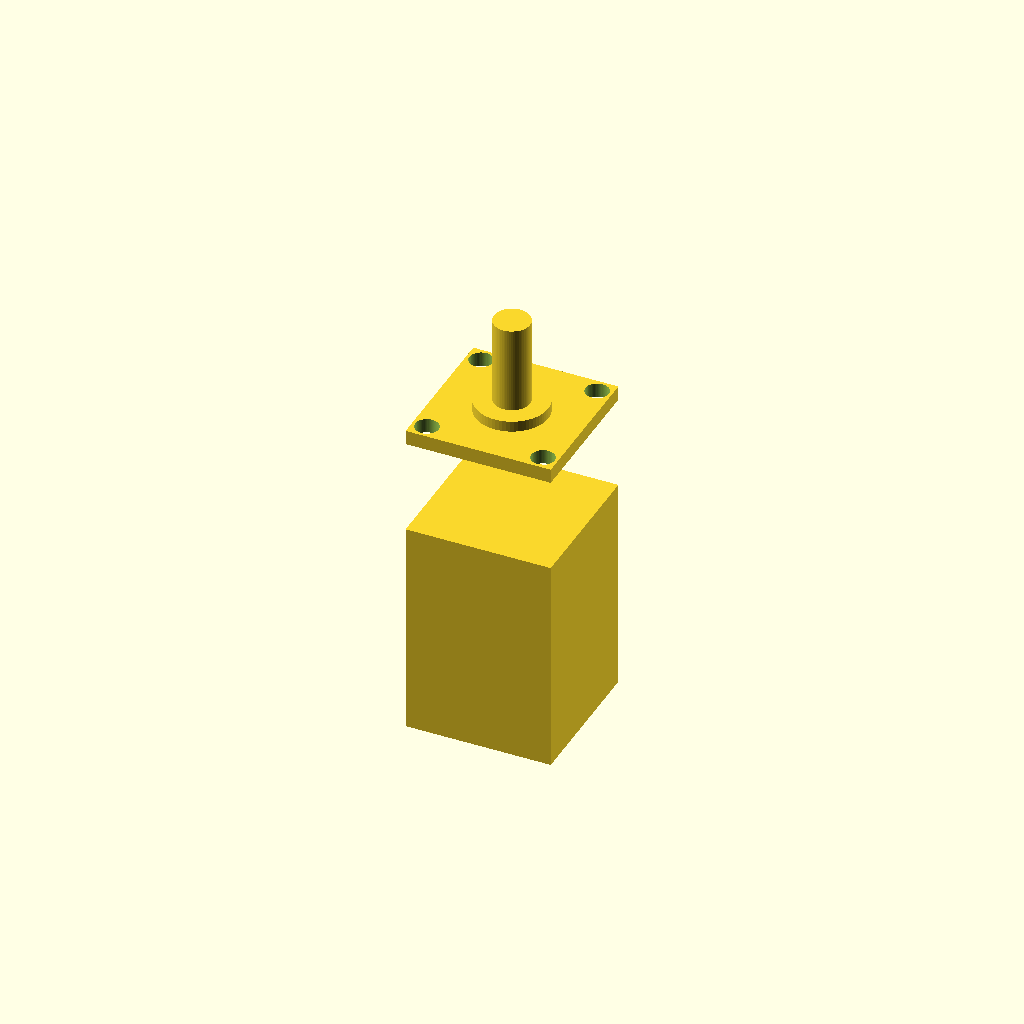
Cell 1: the model at its default parameters.
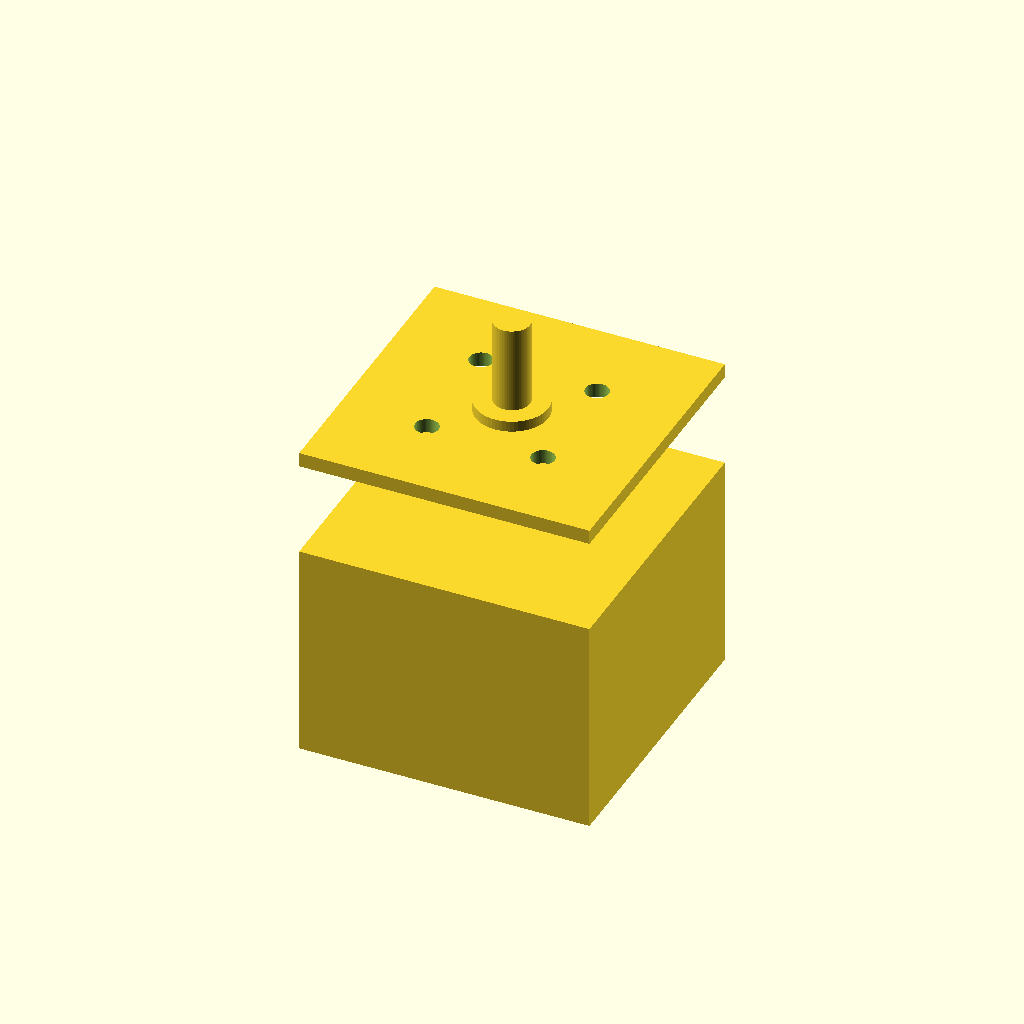
Cell 2: face_w = 40 (everything else at default).
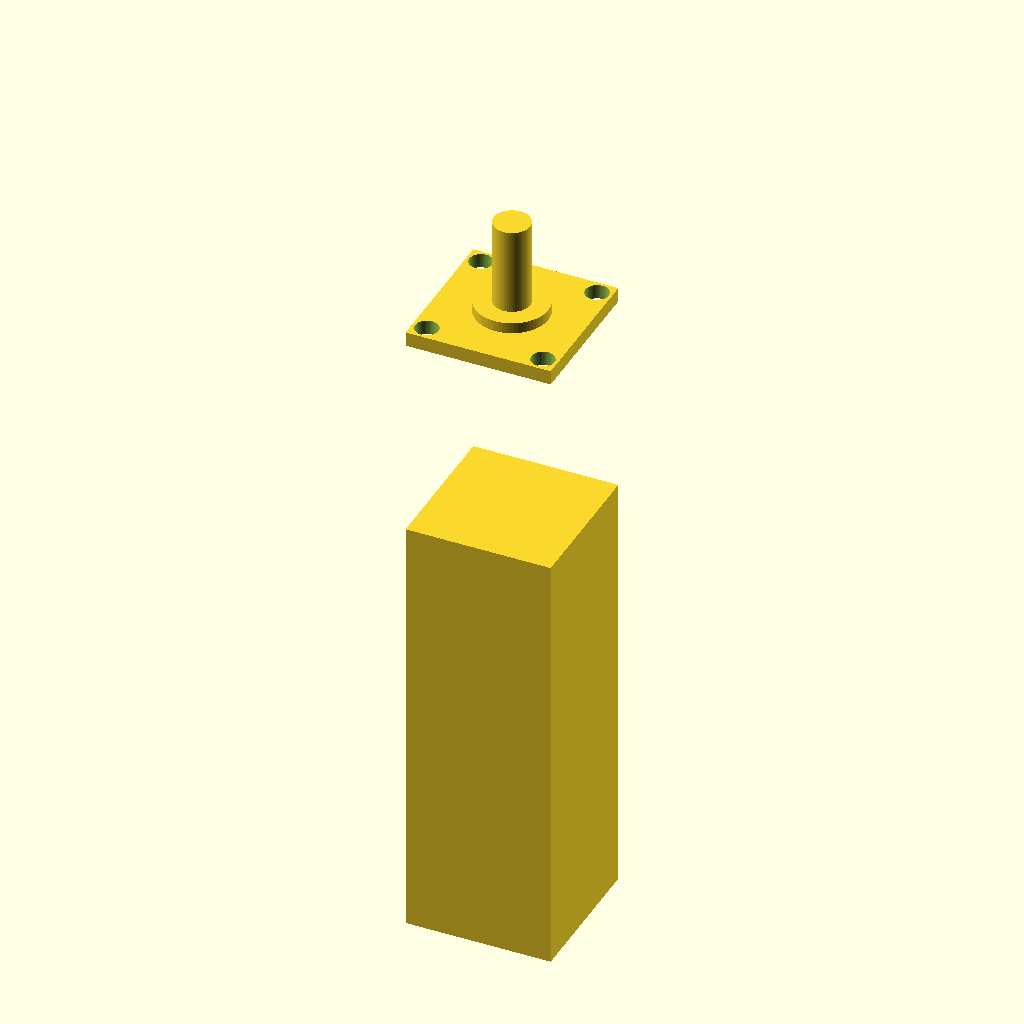
Cell 3: the same model with body_l = 60.
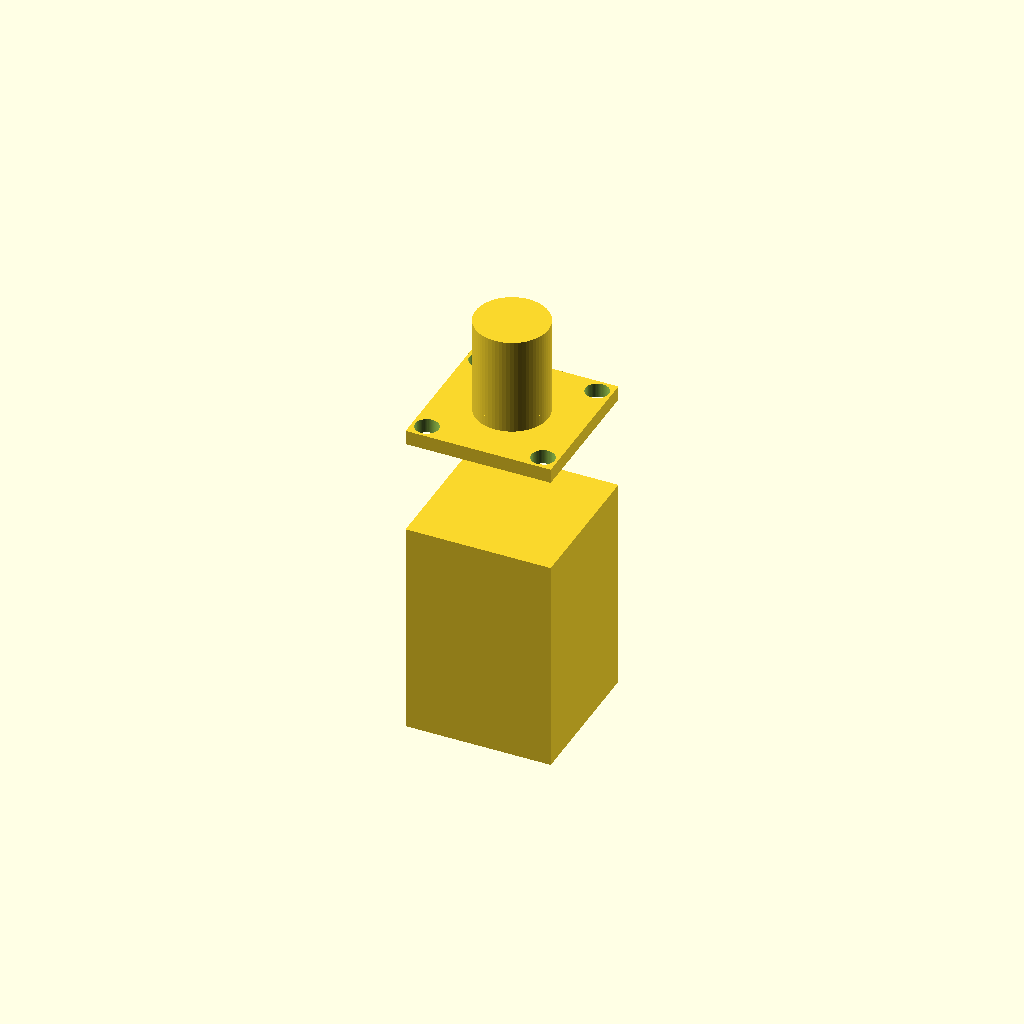
Cell 4 — shaft_d set to 10, the other parameters unchanged.
All cells are drawn from one camera (rotation 55°, 0°, 25°, orthographic, colour scheme Cornfield), so only the parameter changes between them.
OpenSCAD source file results/gpt52/scad/stepper_motor__NEMA8_30BH.scad:
$fn=64;

face_w = 20.0;
body_l = 30.0;
shaft_d = 5.0;
shaft_l = 12.0;

mount_spacing = 16.0;
mount_hole_d = 3.2;

front_plate_t = 2.0;
body_w = face_w;
body_h = face_w;

boss_d = 10.0;
boss_h = 1.5;

module motor_body() {
    translate([0,0,-body_l/2])
        cube([body_w, body_h, body_l], center=true);
}

module front_plate() {
    translate([0,0, body_l/2 - front_plate_t/2])
        cube([face_w, face_w, front_plate_t], center=true);
}

module mounting_holes() {
    for (x = [-mount_spacing/2, mount_spacing/2])
        for (y = [-mount_spacing/2, mount_spacing/2])
            translate([x,y, body_l/2 - front_plate_t/2])
                cylinder(d=mount_hole_d, h=front_plate_t + 0.6, center=true);
}

module boss() {
    translate([0,0, body_l/2 + boss_h/2])
        cylinder(d=boss_d, h=boss_h, center=true);
}

module shaft() {
    translate([0,0, body_l/2 + boss_h + shaft_l/2])
        cylinder(d=shaft_d, h=shaft_l, center=true);
}

difference() {
    union() {
        motor_body();
        front_plate();
        boss();
        shaft();
    }
    mounting_holes();
}
Customizer parameters (derived from the source; name, type, default, range or options):
face_w: number, default 20
body_l: number, default 30
shaft_d: number, default 5
shaft_l: number, default 12
mount_spacing: number, default 16
mount_hole_d: number, default 3.2
front_plate_t: number, default 2
boss_d: number, default 10
boss_h: number, default 1.5
